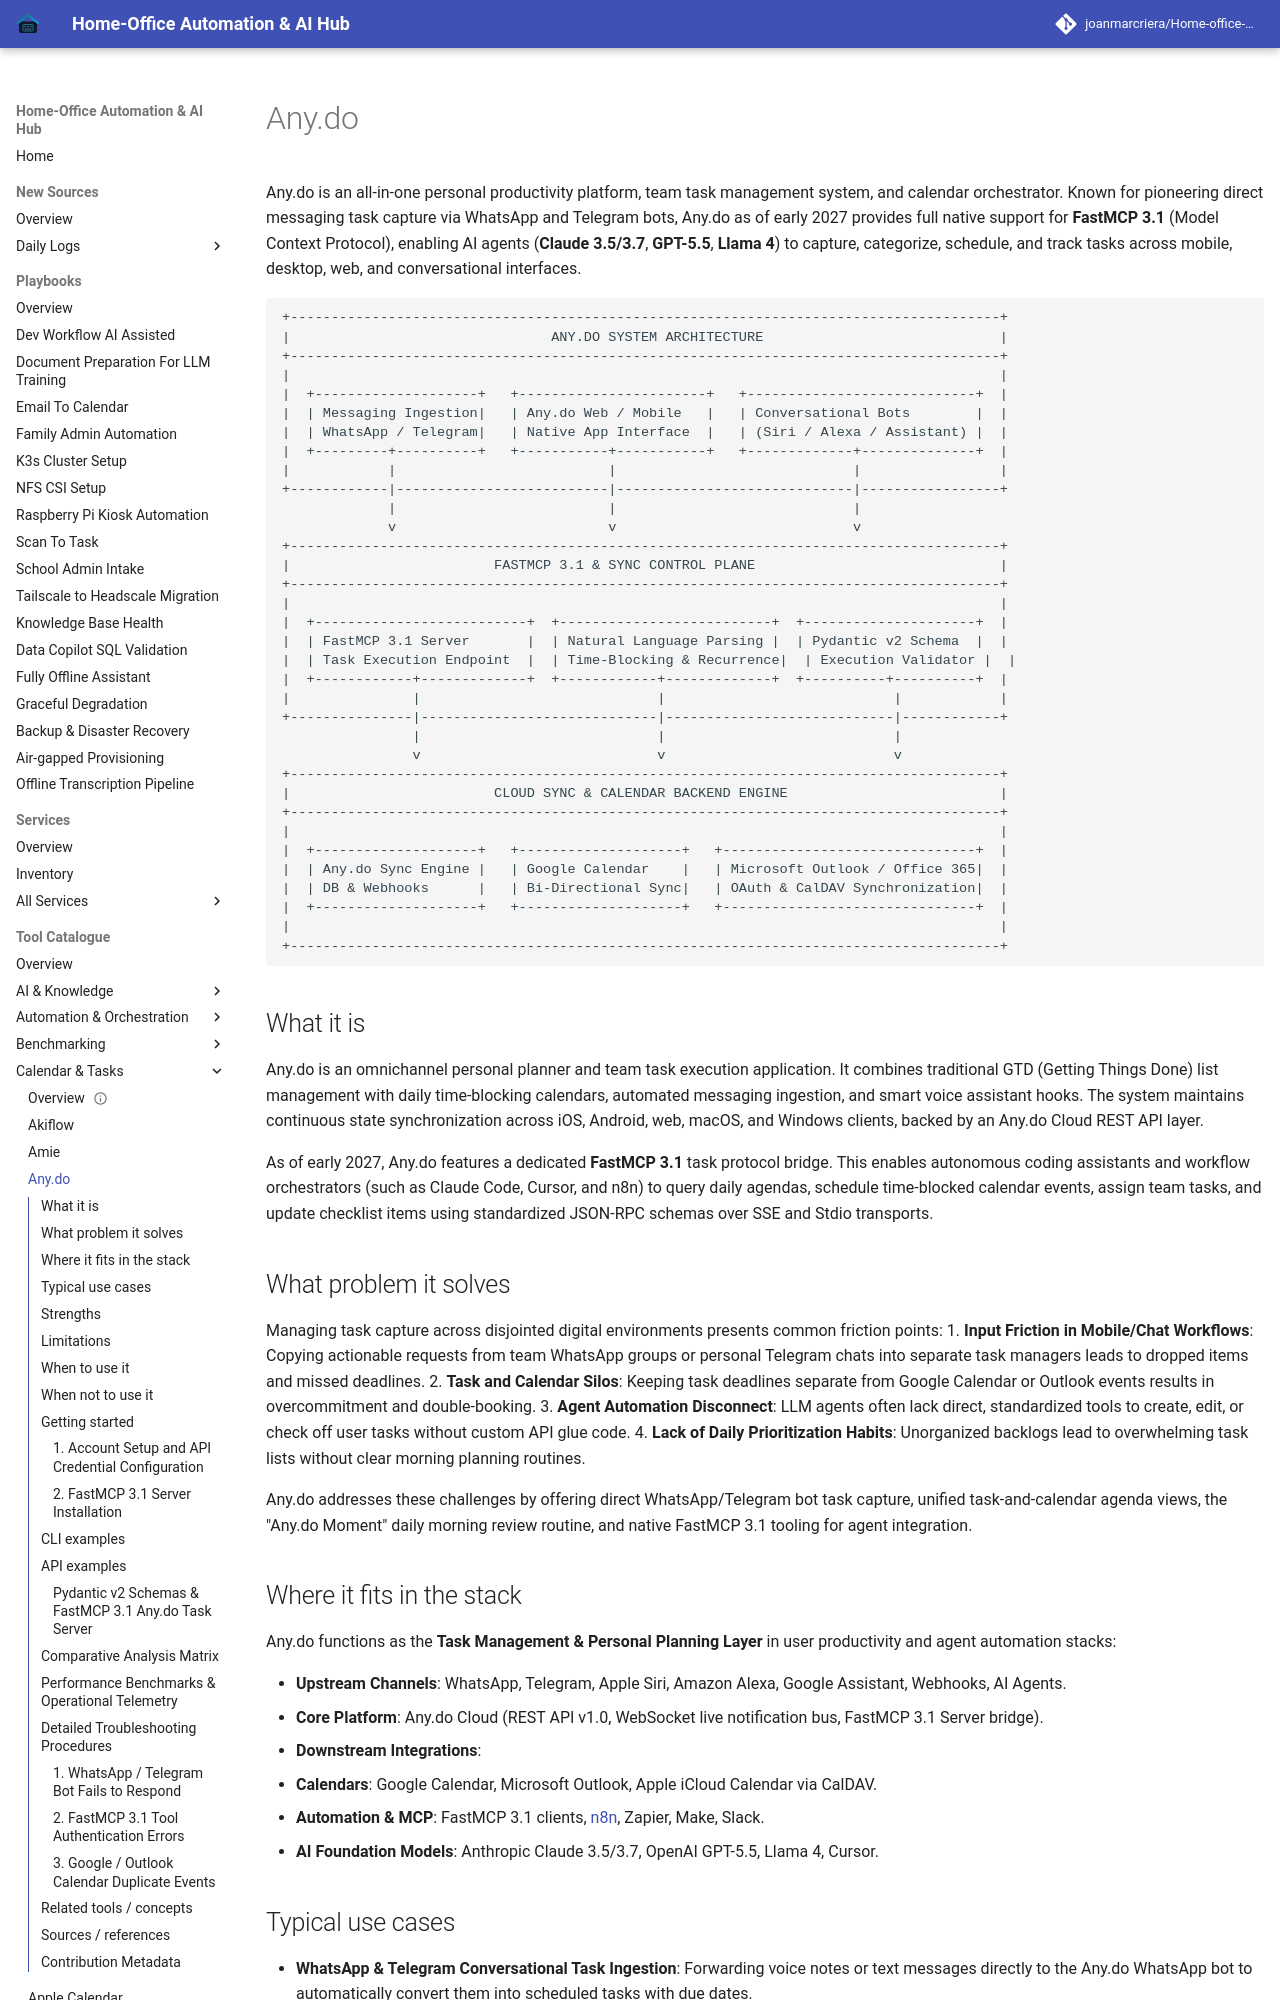

repository: joanmarcriera/Home-office-automations · page: tools/calendar_tasks/any-do/index.html · generator: mkdocs

# Any.do

Any.do is an all-in-one personal productivity platform, team task management system, and calendar orchestrator. Known for pioneering direct messaging task capture via WhatsApp and Telegram bots, Any.do as of early 2027 provides full native support for **FastMCP 3.1** (Model Context Protocol), enabling AI agents (**Claude 3.5/3.7**, **GPT-5.5**, **Llama 4**) to capture, categorize, schedule, and track tasks across mobile, desktop, web, and conversational interfaces.

```
+---------------------------------------------------------------------------------------+
|                                ANY.DO SYSTEM ARCHITECTURE                             |
+---------------------------------------------------------------------------------------+
|                                                                                       |
|  +--------------------+   +-----------------------+   +----------------------------+  |
|  | Messaging Ingestion|   | Any.do Web / Mobile   |   | Conversational Bots        |  |
|  | WhatsApp / Telegram|   | Native App Interface  |   | (Siri / Alexa / Assistant) |  |
|  +---------+----------+   +-----------+-----------+   +-------------+--------------+  |
|            |                          |                             |                 |
+------------|--------------------------|-----------------------------|-----------------+
             |                          |                             |
             v                          v                             v
+---------------------------------------------------------------------------------------+
|                         FASTMCP 3.1 & SYNC CONTROL PLANE                              |
+---------------------------------------------------------------------------------------+
|                                                                                       |
|  +--------------------------+  +--------------------------+  +---------------------+  |
|  | FastMCP 3.1 Server       |  | Natural Language Parsing |  | Pydantic v2 Schema  |  |
|  | Task Execution Endpoint  |  | Time-Blocking & Recurrence|  | Execution Validator |  |
|  +------------+-------------+  +------------+-------------+  +----------+----------+  |
|               |                             |                            |            |
+---------------|-----------------------------|----------------------------|------------+
                |                             |                            |
                v                             v                            v
+---------------------------------------------------------------------------------------+
|                         CLOUD SYNC & CALENDAR BACKEND ENGINE                          |
+---------------------------------------------------------------------------------------+
|                                                                                       |
|  +--------------------+   +--------------------+   +-------------------------------+  |
|  | Any.do Sync Engine |   | Google Calendar    |   | Microsoft Outlook / Office 365|  |
|  | DB & Webhooks      |   | Bi-Directional Sync|   | OAuth & CalDAV Synchronization|  |
|  +--------------------+   +--------------------+   +-------------------------------+  |
|                                                                                       |
+---------------------------------------------------------------------------------------+
```
